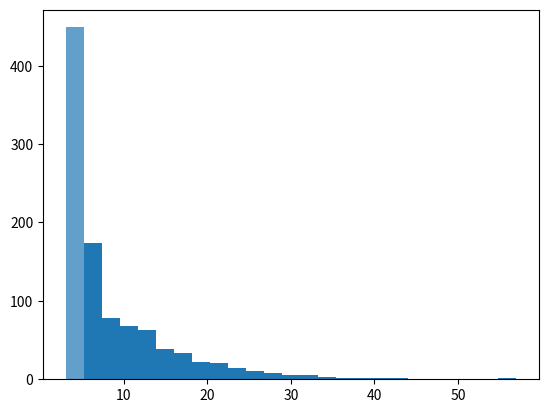

Write the Python code that produced this figure. (Note: this script raises an exception after producing the figure.)
import random

cara = 0
sello = 0
   
for i in range(1000) :
        lanz =random.randint(0,1)
            
        if  lanz==0:           #CADA CARA KE KAIGA SE SUMA 1 CON EL +=1
            cara += 1    
        
        else:
            sello += 1
            
print("caras %i." % cara)
print("sellos %i." % sello)

import numpy as np
# Sea 0 cara y 1 sello
tg = []
for i in range(1000):
    c = 0
    s = 0
    t = 0
    while abs(s-c) != 3:
        x = np.random.randint(0,2)
        if x == 0:
            c += 1
        else:
            s += 1
        t += 1
    tg.append(t)
    i+=1            
    
    # Pregunta a
print('La media de los tiros necesarios para ganar es:',np.mean(tg))
print('La desv std de los tiros ganadores es:',np.std(tg))
import matplotlib.pyplot as plt
%matplotlib inline
plt.hist(tg,25,alpha=0.7,normed = True)
plt.grid()
plt.xlabel('Tiros ganadores')
plt.show()